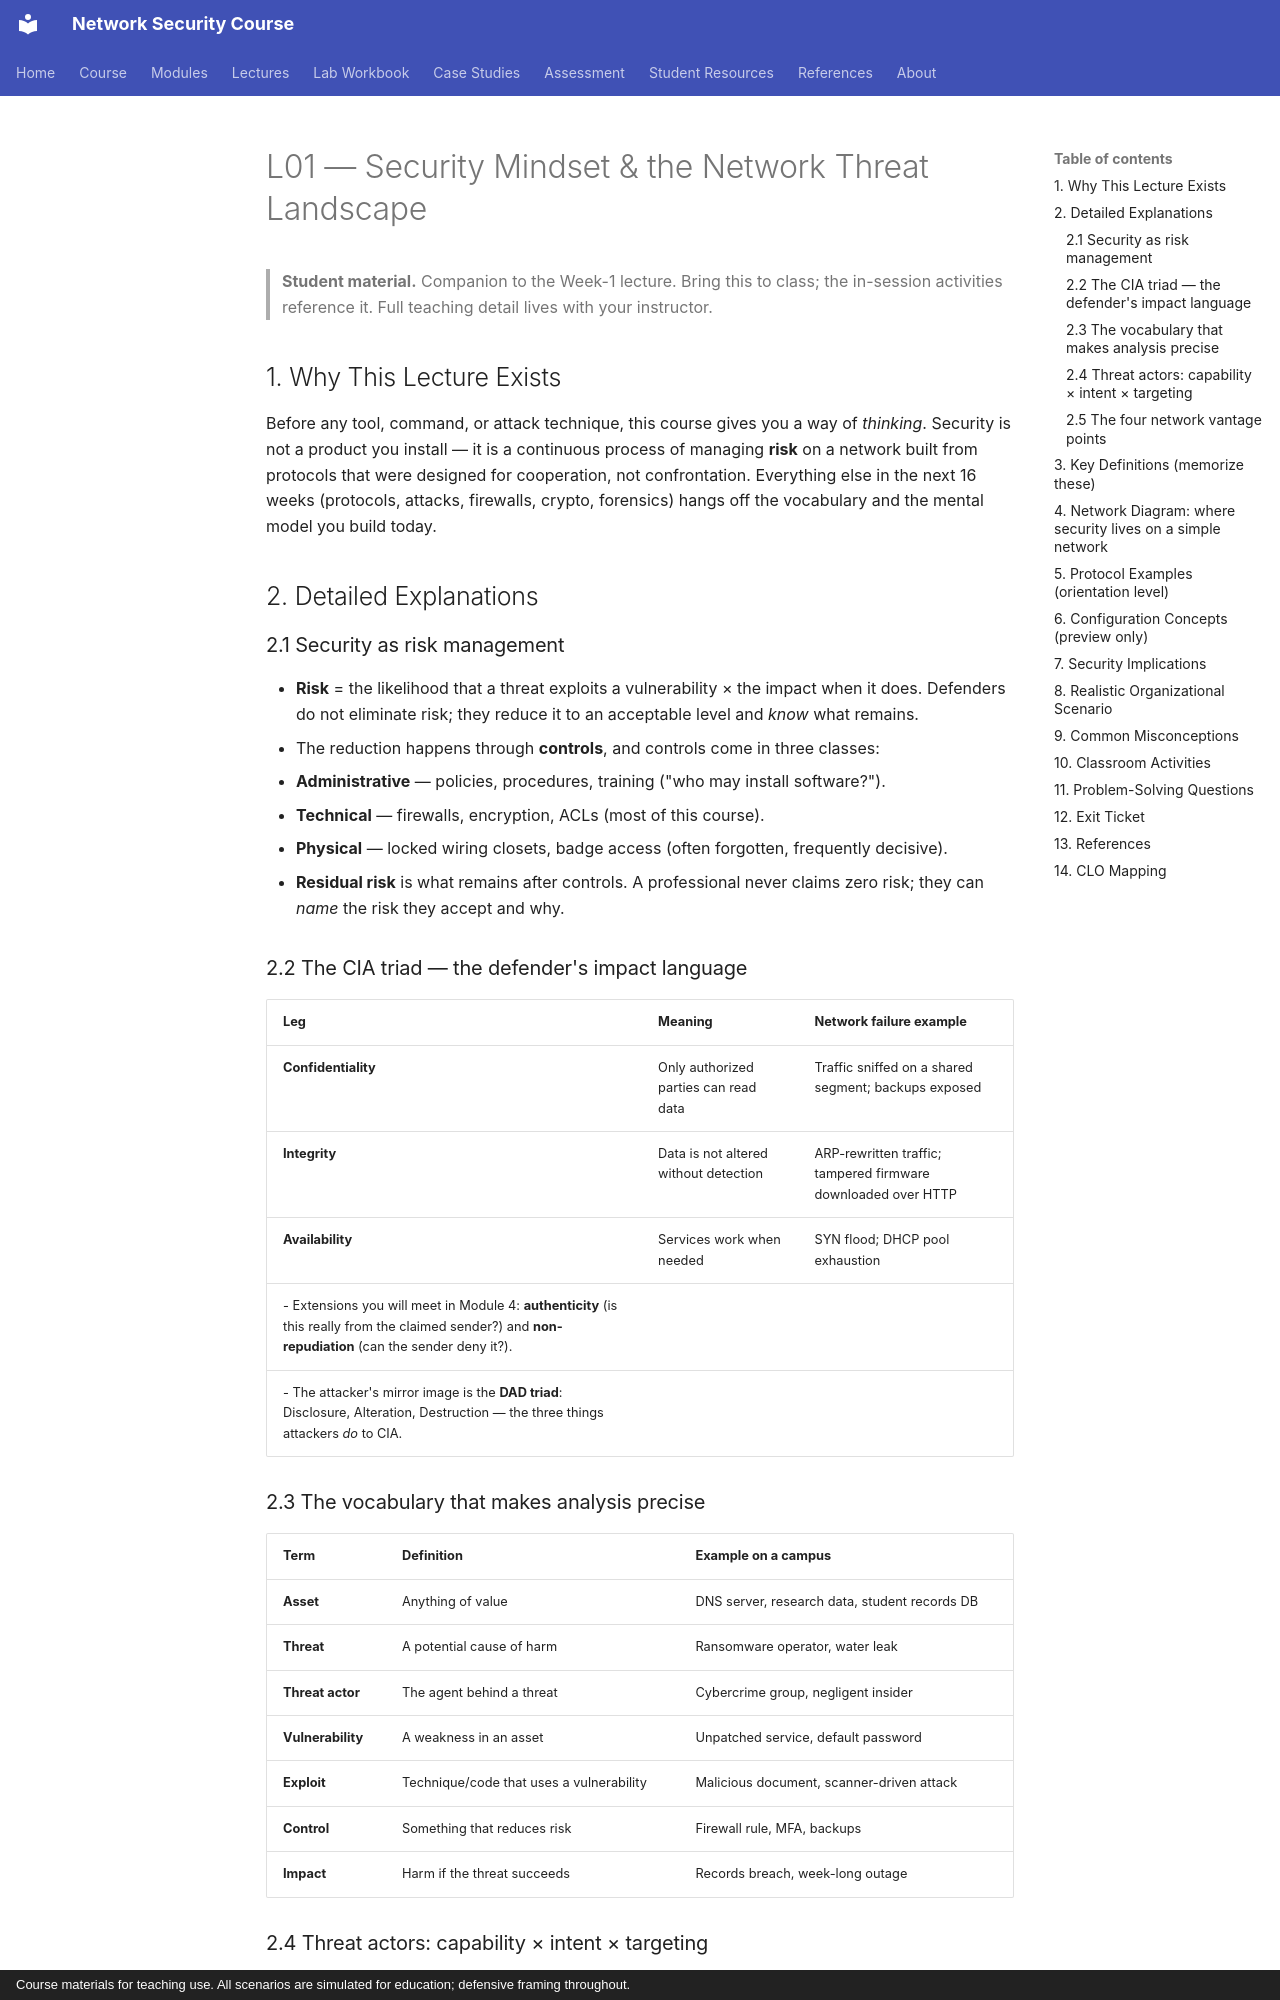

repository: nadeem-majeedch/Network-Security-Course · page: lectures/lecture-01-security-mindset-threat-landscape/index.html · generator: mkdocs · copyright: Course materials for teaching use. All scenarios are simulated for education; defensive framing throughout.

# L01 — Security Mindset & the Network Threat Landscape

> **Student material.** Companion to the Week-1 lecture. Bring this to class; the
> in-session activities reference it. Full teaching detail lives with your instructor.

## 1. Why This Lecture Exists

Before any tool, command, or attack technique, this course gives you a way of
*thinking*. Security is not a product you install — it is a continuous process of
managing **risk** on a network built from protocols that were designed for
cooperation, not confrontation. Everything else in the next 16 weeks (protocols,
attacks, firewalls, crypto, forensics) hangs off the vocabulary and the mental model
you build today.

## 2. Detailed Explanations

### 2.1 Security as risk management
- **Risk** = the likelihood that a threat exploits a vulnerability × the impact when it does. Defenders do not eliminate risk; they reduce it to an acceptable level and *know* what remains.
- The reduction happens through **controls**, and controls come in three classes:
  - **Administrative** — policies, procedures, training ("who may install software?").
  - **Technical** — firewalls, encryption, ACLs (most of this course).
  - **Physical** — locked wiring closets, badge access (often forgotten, frequently decisive).
- **Residual risk** is what remains after controls. A professional never claims zero risk; they can *name* the risk they accept and why.

### 2.2 The CIA triad — the defender's impact language
| Leg | Meaning | Network failure example |
|---|---|---|
| **Confidentiality** | Only authorized parties can read data | Traffic sniffed on a shared segment; backups exposed |
| **Integrity** | Data is not altered without detection | ARP-rewritten traffic; tampered firmware downloaded over HTTP |
| **Availability** | Services work when needed | SYN flood; DHCP pool exhaustion |
- Extensions you will meet in Module 4: **authenticity** (is this really from the claimed sender?) and **non-repudiation** (can the sender deny it?).
- The attacker's mirror image is the **DAD triad**: Disclosure, Alteration, Destruction — the three things attackers *do* to CIA.

### 2.3 The vocabulary that makes analysis precise
| Term | Definition | Example on a campus |
|---|---|---|
| **Asset** | Anything of value | DNS server, research data, student records DB |
| **Threat** | A potential cause of harm | Ransomware operator, water leak |
| **Threat actor** | The agent behind a threat | Cybercrime group, negligent insider |
| **Vulnerability** | A weakness in an asset | Unpatched service, default password |
| **Exploit** | Technique/code that uses a vulnerability | Malicious document, scanner-driven attack |
| **Control** | Something that reduces risk | Firewall rule, MFA, backups |
| **Impact** | Harm if the threat succeeds | Records breach, week-long outage |
